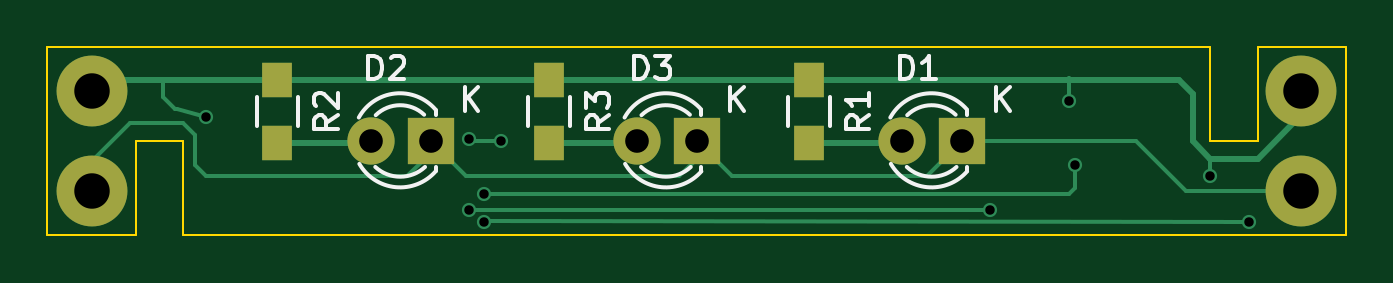
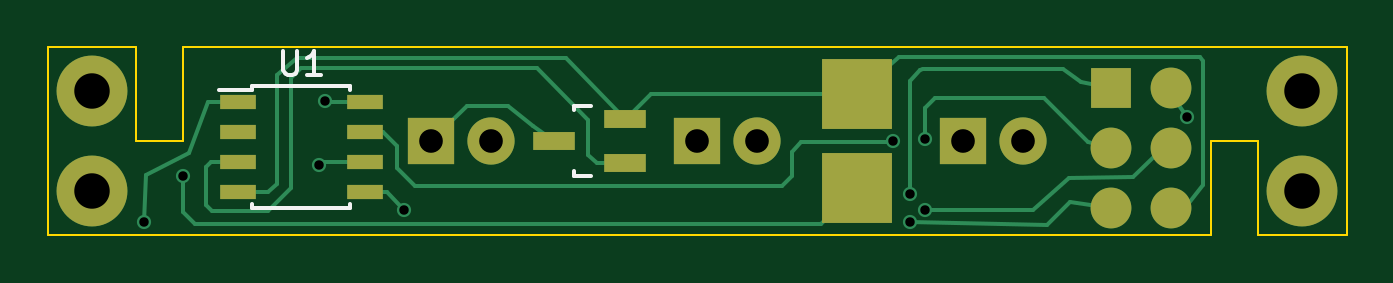
Circuit board: 8 layer files. Board 55.0 x 8.0 mm.
- bottom_copper: studio54-B.Cu.gbr (6246 bytes)
- bottom_mask: studio54-B.Mask.gbr (1319 bytes)
- bottom_silk: studio54-B.SilkS.gbr (1335 bytes)
- outline: studio54-Edge.Cuts.gbr (1011 bytes)
- top_copper: studio54-F.Cu.gbr (4603 bytes)
- top_mask: studio54-F.Mask.gbr (849 bytes)
- top_silk: studio54-F.SilkS.gbr (6089 bytes)
- drill: studio54.drl (537 bytes)

=== bottom_copper: studio54-B.Cu.gbr ===
G04 #@! TF.FileFunction,Copper,L2,Bot,Signal*
%FSLAX46Y46*%
G04 Gerber Fmt 4.6, Leading zero omitted, Abs format (unit mm)*
G04 Created by KiCad (PCBNEW 4.0.6-e0-6349~53~ubuntu16.04.1) date Thu May  4 16:02:32 2017*
%MOMM*%
%LPD*%
G01*
G04 APERTURE LIST*
%ADD10C,0.100000*%
%ADD11R,1.800860X0.800100*%
%ADD12R,1.727200X1.727200*%
%ADD13O,1.727200X1.727200*%
%ADD14R,1.550000X0.600000*%
%ADD15R,2.000000X2.000000*%
%ADD16C,2.000000*%
%ADD17R,2.999740X2.999740*%
%ADD18C,2.999740*%
%ADD19C,0.600000*%
%ADD20C,0.152400*%
%ADD21C,0.250000*%
G04 APERTURE END LIST*
D10*
D11*
X123548860Y-105200000D03*
X123548860Y-103300000D03*
X126551140Y-104250000D03*
D12*
X103000000Y-102000000D03*
D13*
X100460000Y-102000000D03*
X103000000Y-104540000D03*
X100460000Y-104540000D03*
X103000000Y-107080000D03*
X100460000Y-107080000D03*
D14*
X139950000Y-102595000D03*
X139950000Y-103865000D03*
X139950000Y-105135000D03*
X139950000Y-106405000D03*
X134550000Y-106405000D03*
X134550000Y-105135000D03*
X134550000Y-103865000D03*
X134550000Y-102595000D03*
D15*
X120500000Y-104250000D03*
D16*
X117960000Y-104250000D03*
D15*
X109250000Y-104250000D03*
D16*
X106710000Y-104250000D03*
D15*
X131750000Y-104250000D03*
D16*
X129210000Y-104250000D03*
D17*
X113750000Y-102250000D03*
X113750000Y-106250000D03*
D18*
X94900000Y-102150000D03*
X94900000Y-106350000D03*
X146100000Y-102150000D03*
X146100000Y-106350000D03*
D19*
X131750000Y-104250000D03*
X99750000Y-103250000D03*
X142250000Y-105750000D03*
X136250000Y-102550000D03*
X111500000Y-106500000D03*
X136500000Y-105250000D03*
X112200000Y-104250000D03*
X110850000Y-104150000D03*
X110850000Y-107150000D03*
X132900000Y-107150000D03*
X143900000Y-107700000D03*
X111500000Y-107700000D03*
D20*
X126551140Y-104250000D02*
X127450000Y-103600000D01*
X130250000Y-102750000D02*
X131750000Y-104250000D01*
X128500000Y-102750000D02*
X130250000Y-102750000D01*
X127450000Y-103600000D02*
X128500000Y-102750000D01*
X100460000Y-102240000D02*
X99750000Y-103250000D01*
X115250000Y-107750000D02*
X113750000Y-106250000D01*
X141750000Y-107750000D02*
X115250000Y-107750000D01*
X142250000Y-107250000D02*
X141750000Y-107750000D01*
X142250000Y-105750000D02*
X142250000Y-107250000D01*
X134550000Y-102595000D02*
X136205000Y-102595000D01*
X136205000Y-102595000D02*
X136250000Y-102550000D01*
X100460000Y-102000000D02*
X100460000Y-102240000D01*
D21*
X95300000Y-101750000D02*
X94900000Y-102150000D01*
D20*
X123548860Y-103300000D02*
X123500000Y-103300000D01*
X123500000Y-103300000D02*
X122450000Y-102250000D01*
X122450000Y-102250000D02*
X113750000Y-102250000D01*
X123548860Y-103300000D02*
X123550000Y-103300000D01*
X123550000Y-103300000D02*
X126049995Y-100749741D01*
X138655000Y-106405000D02*
X139950000Y-106405000D01*
X138300000Y-106050000D02*
X138655000Y-106405000D01*
X138300000Y-101450000D02*
X138300000Y-106050000D01*
X137449996Y-100750071D02*
X138300000Y-101450000D01*
X126049995Y-100749741D02*
X137449996Y-100750071D01*
X100460000Y-107080000D02*
X99830000Y-107080000D01*
X99830000Y-107080000D02*
X99100000Y-106100000D01*
X111950000Y-100700000D02*
X113750000Y-102250000D01*
X99200000Y-100700000D02*
X111950000Y-100700000D01*
X99100000Y-100850000D02*
X99200000Y-100700000D01*
X99100000Y-106100000D02*
X99100000Y-100850000D01*
X100460000Y-107080000D02*
X100670000Y-107080000D01*
X113750000Y-102750000D02*
X113750000Y-102250000D01*
X123548860Y-103300000D02*
X123548860Y-103248860D01*
D21*
X114248860Y-101751140D02*
X113750000Y-102250000D01*
X115000000Y-101000000D02*
X113750000Y-102250000D01*
D20*
X123548860Y-105200000D02*
X124750000Y-105200000D01*
X141085000Y-105135000D02*
X139950000Y-105135000D01*
X141300000Y-105350000D02*
X141085000Y-105135000D01*
X141300000Y-106950000D02*
X141300000Y-105350000D01*
X141050000Y-107200000D02*
X141300000Y-106950000D01*
X138650000Y-107200000D02*
X141050000Y-107200000D01*
X137700000Y-106250000D02*
X138650000Y-107200000D01*
X137700000Y-101600000D02*
X137700000Y-106250000D01*
X137250000Y-101150000D02*
X137700000Y-101600000D01*
X127300000Y-101150000D02*
X137250000Y-101150000D01*
X125100000Y-103350000D02*
X127300000Y-101150000D01*
X125100000Y-104850000D02*
X125100000Y-103350000D01*
X124750000Y-105200000D02*
X125100000Y-104850000D01*
X123548860Y-105200000D02*
X123700000Y-105200000D01*
X123548860Y-105200000D02*
X124100000Y-105200000D01*
D21*
X123548860Y-105200000D02*
X123548860Y-105248860D01*
D20*
X110950000Y-101200000D02*
X111050000Y-101250000D01*
X111050000Y-101250000D02*
X111500000Y-101700000D01*
X103000000Y-102000000D02*
X104250000Y-101750000D01*
X111500000Y-101700000D02*
X111500000Y-106500000D01*
X105000000Y-101200000D02*
X110950000Y-101200000D01*
X104250000Y-101750000D02*
X105000000Y-101200000D01*
X136385000Y-105135000D02*
X134550000Y-105135000D01*
X136500000Y-105250000D02*
X136385000Y-105135000D01*
X103000000Y-104540000D02*
X103960000Y-104290000D01*
X133200000Y-104450000D02*
X133785000Y-103865000D01*
X133200000Y-105400000D02*
X133200000Y-104450000D01*
X132450000Y-106150000D02*
X133200000Y-105400000D01*
X116900000Y-106150000D02*
X132450000Y-106150000D01*
X116500000Y-105750000D02*
X116900000Y-106150000D01*
X116500000Y-104700000D02*
X116500000Y-105750000D01*
X116100000Y-104300000D02*
X116500000Y-104700000D01*
X112250000Y-104300000D02*
X116100000Y-104300000D01*
X112200000Y-104250000D02*
X112250000Y-104300000D01*
X110850000Y-102850000D02*
X110850000Y-104150000D01*
X110450000Y-102450000D02*
X110850000Y-102850000D01*
X105800000Y-102450000D02*
X110450000Y-102450000D01*
X103960000Y-104290000D02*
X105800000Y-102450000D01*
X133785000Y-103865000D02*
X134550000Y-103865000D01*
X106300000Y-107150000D02*
X110850000Y-107150000D01*
X104774694Y-105806853D02*
X106300000Y-107150000D01*
X102049706Y-105781084D02*
X104774694Y-105806853D01*
X100790000Y-104540000D02*
X102049706Y-105781084D01*
X133645000Y-106405000D02*
X134550000Y-106405000D01*
X132900000Y-107150000D02*
X133645000Y-106405000D01*
X100460000Y-104540000D02*
X100790000Y-104540000D01*
X103000000Y-107080000D02*
X104730000Y-106830000D01*
X141195000Y-102595000D02*
X139950000Y-102595000D01*
X142000000Y-104750000D02*
X141195000Y-102595000D01*
X143850000Y-105700000D02*
X142000000Y-104750000D01*
X143900000Y-107700000D02*
X143850000Y-105700000D01*
X105700000Y-107800000D02*
X111500000Y-107700000D01*
X104730000Y-106830000D02*
X105700000Y-107800000D01*
M02*

=== bottom_mask: studio54-B.Mask.gbr ===
G04 #@! TF.FileFunction,Soldermask,Bot*
%FSLAX46Y46*%
G04 Gerber Fmt 4.6, Leading zero omitted, Abs format (unit mm)*
G04 Created by KiCad (PCBNEW 4.0.6-e0-6349~53~ubuntu16.04.1) date Thu May  4 16:02:32 2017*
%MOMM*%
%LPD*%
G01*
G04 APERTURE LIST*
%ADD10C,0.100000*%
%ADD11R,1.800860X0.800100*%
%ADD12R,1.727200X1.727200*%
%ADD13O,1.727200X1.727200*%
%ADD14R,1.550000X0.600000*%
%ADD15R,2.000000X2.000000*%
%ADD16C,2.000000*%
%ADD17R,2.999740X2.999740*%
%ADD18C,2.999740*%
G04 APERTURE END LIST*
D10*
D11*
X123548860Y-105200000D03*
X123548860Y-103300000D03*
X126551140Y-104250000D03*
D12*
X103000000Y-102000000D03*
D13*
X100460000Y-102000000D03*
X103000000Y-104540000D03*
X100460000Y-104540000D03*
X103000000Y-107080000D03*
X100460000Y-107080000D03*
D14*
X139950000Y-102595000D03*
X139950000Y-103865000D03*
X139950000Y-105135000D03*
X139950000Y-106405000D03*
X134550000Y-106405000D03*
X134550000Y-105135000D03*
X134550000Y-103865000D03*
X134550000Y-102595000D03*
D15*
X120500000Y-104250000D03*
D16*
X117960000Y-104250000D03*
D15*
X109250000Y-104250000D03*
D16*
X106710000Y-104250000D03*
D15*
X131750000Y-104250000D03*
D16*
X129210000Y-104250000D03*
D17*
X113750000Y-102250000D03*
X113750000Y-106250000D03*
D18*
X94900000Y-102150000D03*
X94900000Y-106350000D03*
X146100000Y-102150000D03*
X146100000Y-106350000D03*
M02*

=== bottom_silk: studio54-B.SilkS.gbr ===
G04 #@! TF.FileFunction,Legend,Bot*
%FSLAX46Y46*%
G04 Gerber Fmt 4.6, Leading zero omitted, Abs format (unit mm)*
G04 Created by KiCad (PCBNEW 4.0.6-e0-6349~53~ubuntu16.04.1) date Thu May  4 16:02:32 2017*
%MOMM*%
%LPD*%
G01*
G04 APERTURE LIST*
%ADD10C,0.100000*%
%ADD11C,0.150000*%
G04 APERTURE END LIST*
D10*
D11*
X124999200Y-105749820D02*
X125700240Y-105749820D01*
X125700240Y-105749820D02*
X125700240Y-105500900D01*
X125700240Y-102950840D02*
X125700240Y-102750180D01*
X125700240Y-102750180D02*
X124999200Y-102750180D01*
X139325000Y-101925000D02*
X139325000Y-102070000D01*
X135175000Y-101925000D02*
X135175000Y-102070000D01*
X135175000Y-107075000D02*
X135175000Y-106930000D01*
X139325000Y-107075000D02*
X139325000Y-106930000D01*
X139325000Y-101925000D02*
X135175000Y-101925000D01*
X139325000Y-107075000D02*
X135175000Y-107075000D01*
X139325000Y-102070000D02*
X140725000Y-102070000D01*
X138011905Y-100452381D02*
X138011905Y-101261905D01*
X137964286Y-101357143D01*
X137916667Y-101404762D01*
X137821429Y-101452381D01*
X137630952Y-101452381D01*
X137535714Y-101404762D01*
X137488095Y-101357143D01*
X137440476Y-101261905D01*
X137440476Y-100452381D01*
X136440476Y-101452381D02*
X137011905Y-101452381D01*
X136726191Y-101452381D02*
X136726191Y-100452381D01*
X136821429Y-100595238D01*
X136916667Y-100690476D01*
X137011905Y-100738095D01*
M02*

=== outline: studio54-Edge.Cuts.gbr ===
G04 #@! TF.FileFunction,Profile,NP*
%FSLAX46Y46*%
G04 Gerber Fmt 4.6, Leading zero omitted, Abs format (unit mm)*
G04 Created by KiCad (PCBNEW 4.0.6-e0-6349~53~ubuntu16.04.1) date Thu May  4 16:02:32 2017*
%MOMM*%
%LPD*%
G01*
G04 APERTURE LIST*
%ADD10C,0.100000*%
G04 APERTURE END LIST*
D10*
X142250000Y-100250000D02*
X93000000Y-100250000D01*
X142250000Y-104250000D02*
X142250000Y-100250000D01*
X144250000Y-104250000D02*
X142250000Y-104250000D01*
X98750000Y-108250000D02*
X148000000Y-108250000D01*
X98750000Y-104250000D02*
X98750000Y-108250000D01*
X96750000Y-104250000D02*
X98750000Y-104250000D01*
X96750000Y-108250000D02*
X96750000Y-104250000D01*
X96000000Y-108250000D02*
X96750000Y-108250000D01*
X144250000Y-100250000D02*
X144250000Y-104250000D01*
X145000000Y-100250000D02*
X144250000Y-100250000D01*
X145000000Y-100250000D02*
X148000000Y-100250000D01*
X93000000Y-108250000D02*
X96000000Y-108250000D01*
X148000000Y-108250000D02*
X148000000Y-100250000D01*
X93000000Y-100250000D02*
X93000000Y-108250000D01*
M02*

=== top_copper: studio54-F.Cu.gbr ===
G04 #@! TF.FileFunction,Copper,L1,Top,Signal*
%FSLAX46Y46*%
G04 Gerber Fmt 4.6, Leading zero omitted, Abs format (unit mm)*
G04 Created by KiCad (PCBNEW 4.0.6-e0-6349~53~ubuntu16.04.1) date Thu May  4 16:02:32 2017*
%MOMM*%
%LPD*%
G01*
G04 APERTURE LIST*
%ADD10C,0.100000*%
%ADD11R,1.300000X1.500000*%
%ADD12R,2.000000X2.000000*%
%ADD13C,2.000000*%
%ADD14C,2.999740*%
%ADD15C,0.600000*%
%ADD16C,0.152400*%
%ADD17C,0.250000*%
G04 APERTURE END LIST*
D10*
D11*
X114250000Y-101650000D03*
X114250000Y-104350000D03*
X102750000Y-101650000D03*
X102750000Y-104350000D03*
X125250000Y-101650000D03*
X125250000Y-104350000D03*
D12*
X120500000Y-104250000D03*
D13*
X117960000Y-104250000D03*
D12*
X109250000Y-104250000D03*
D13*
X106710000Y-104250000D03*
D12*
X131750000Y-104250000D03*
D13*
X129210000Y-104250000D03*
D14*
X94900000Y-102150000D03*
X94900000Y-106350000D03*
X146100000Y-102150000D03*
X146100000Y-106350000D03*
D15*
X131750000Y-104250000D03*
X99750000Y-103250000D03*
X142250000Y-105750000D03*
X136250000Y-102550000D03*
X111500000Y-106500000D03*
X136500000Y-105250000D03*
X112200000Y-104250000D03*
X110850000Y-104150000D03*
X110850000Y-107150000D03*
X132900000Y-107150000D03*
X143900000Y-107700000D03*
X111500000Y-107700000D03*
D16*
X99250000Y-105000000D02*
X99250000Y-105250000D01*
X99250000Y-105250000D02*
X99750000Y-105750000D01*
X131750000Y-104250000D02*
X139100000Y-104250000D01*
X141200000Y-106350000D02*
X146100000Y-106350000D01*
X139100000Y-104250000D02*
X141200000Y-106350000D01*
X94900000Y-106350000D02*
X94900000Y-105100000D01*
X94900000Y-105100000D02*
X96500000Y-103500000D01*
X96500000Y-103500000D02*
X98750000Y-103500000D01*
X98750000Y-103500000D02*
X99250000Y-104000000D01*
X99250000Y-104000000D02*
X99250000Y-105000000D01*
X99750000Y-105750000D02*
X108250000Y-105750000D01*
X108250000Y-105750000D02*
X109250000Y-104750000D01*
X109250000Y-104750000D02*
X109250000Y-104250000D01*
X120500000Y-104250000D02*
X120500000Y-105000000D01*
X120500000Y-105000000D02*
X119750000Y-105750000D01*
X110750000Y-105750000D02*
X109250000Y-104250000D01*
X119750000Y-105750000D02*
X110750000Y-105750000D01*
X120500000Y-104250000D02*
X122000000Y-105750000D01*
X130250000Y-105750000D02*
X131750000Y-104250000D01*
X122000000Y-105750000D02*
X130250000Y-105750000D01*
D17*
X129110000Y-104350000D02*
X129210000Y-104250000D01*
X125250000Y-104350000D02*
X129110000Y-104350000D01*
X102750000Y-104350000D02*
X106610000Y-104350000D01*
X106610000Y-104350000D02*
X106710000Y-104250000D01*
X102750000Y-104350000D02*
X102750000Y-104250000D01*
X106610000Y-104350000D02*
X106710000Y-104250000D01*
X114250000Y-104350000D02*
X117860000Y-104350000D01*
X117860000Y-104350000D02*
X117960000Y-104250000D01*
D16*
X97900000Y-102400000D02*
X98400000Y-102900000D01*
X98400000Y-102900000D02*
X98500000Y-102900000D01*
X97900000Y-102400000D02*
X97900000Y-101650000D01*
X99750000Y-103250000D02*
X98500000Y-102900000D01*
X142250000Y-105000000D02*
X142250000Y-105750000D01*
X136250000Y-102550000D02*
X136250000Y-101650000D01*
X136250000Y-101650000D02*
X136250000Y-101600000D01*
X136250000Y-101600000D02*
X136250000Y-101650000D01*
D17*
X114750000Y-101750000D02*
X114750000Y-101650000D01*
X114750000Y-101650000D02*
X114750000Y-101750000D01*
X114750000Y-101750000D02*
X114750000Y-101650000D01*
X125250000Y-101650000D02*
X136250000Y-101650000D01*
X136250000Y-101650000D02*
X140900000Y-101650000D01*
X140900000Y-101650000D02*
X141500000Y-102250000D01*
X144250000Y-105000000D02*
X146100000Y-103150000D01*
X142250000Y-105000000D02*
X144250000Y-105000000D01*
X141500000Y-104250000D02*
X142250000Y-105000000D01*
X141500000Y-102250000D02*
X141500000Y-104250000D01*
X146100000Y-103150000D02*
X146100000Y-102150000D01*
X146100000Y-102150000D02*
X146100000Y-103250000D01*
X146100000Y-103050000D02*
X146100000Y-102150000D01*
X102750000Y-101650000D02*
X97900000Y-101650000D01*
X97900000Y-101650000D02*
X95400000Y-101650000D01*
X95400000Y-101650000D02*
X94900000Y-102150000D01*
X95354000Y-101696000D02*
X94900000Y-102150000D01*
X102750000Y-101650000D02*
X114250000Y-101650000D01*
X114250000Y-101650000D02*
X114750000Y-101650000D01*
X114750000Y-101650000D02*
X125250000Y-101650000D01*
D16*
X136500000Y-106250000D02*
X136250000Y-106500000D01*
X111500000Y-106500000D02*
X136250000Y-106500000D01*
X136500000Y-106250000D02*
X136500000Y-105250000D01*
X110950000Y-104250000D02*
X112200000Y-104250000D01*
X110850000Y-104150000D02*
X110950000Y-104250000D01*
X110850000Y-107150000D02*
X115650000Y-107150000D01*
X115650000Y-107150000D02*
X132900000Y-107150000D01*
X111550000Y-107650000D02*
X143900000Y-107700000D01*
X111500000Y-107700000D02*
X111550000Y-107650000D01*
M02*

=== top_mask: studio54-F.Mask.gbr ===
G04 #@! TF.FileFunction,Soldermask,Top*
%FSLAX46Y46*%
G04 Gerber Fmt 4.6, Leading zero omitted, Abs format (unit mm)*
G04 Created by KiCad (PCBNEW 4.0.6-e0-6349~53~ubuntu16.04.1) date Thu May  4 16:02:32 2017*
%MOMM*%
%LPD*%
G01*
G04 APERTURE LIST*
%ADD10C,0.100000*%
%ADD11R,1.300000X1.500000*%
%ADD12R,2.000000X2.000000*%
%ADD13C,2.000000*%
%ADD14C,2.999740*%
G04 APERTURE END LIST*
D10*
D11*
X114250000Y-101650000D03*
X114250000Y-104350000D03*
X102750000Y-101650000D03*
X102750000Y-104350000D03*
X125250000Y-101650000D03*
X125250000Y-104350000D03*
D12*
X120500000Y-104250000D03*
D13*
X117960000Y-104250000D03*
D12*
X109250000Y-104250000D03*
D13*
X106710000Y-104250000D03*
D12*
X131750000Y-104250000D03*
D13*
X129210000Y-104250000D03*
D14*
X94900000Y-102150000D03*
X94900000Y-106350000D03*
X146100000Y-102150000D03*
X146100000Y-106350000D03*
M02*

=== top_silk: studio54-F.SilkS.gbr ===
G04 #@! TF.FileFunction,Legend,Top*
%FSLAX46Y46*%
G04 Gerber Fmt 4.6, Leading zero omitted, Abs format (unit mm)*
G04 Created by KiCad (PCBNEW 4.0.6-e0-6349~53~ubuntu16.04.1) date Thu May  4 16:02:32 2017*
%MOMM*%
%LPD*%
G01*
G04 APERTURE LIST*
%ADD10C,0.100000*%
%ADD11C,0.150000*%
G04 APERTURE END LIST*
D10*
D11*
X113375000Y-103600000D02*
X113375000Y-102400000D01*
X115125000Y-102400000D02*
X115125000Y-103600000D01*
X101875000Y-103600000D02*
X101875000Y-102400000D01*
X103625000Y-102400000D02*
X103625000Y-103600000D01*
X124375000Y-103600000D02*
X124375000Y-102400000D01*
X126125000Y-102400000D02*
X126125000Y-103600000D01*
X120699000Y-102936000D02*
X120699000Y-103136000D01*
X120699000Y-105530000D02*
X120699000Y-105350000D01*
X117471256Y-105219643D02*
G75*
G03X120699000Y-105536000I1727744J1003643D01*
G01*
X118146994Y-105349068D02*
G75*
G03X120250000Y-105350000I1052006J1133068D01*
G01*
X120686220Y-102909274D02*
G75*
G03X117449000Y-103256000I-1497220J-1306726D01*
G01*
X120212889Y-103136747D02*
G75*
G03X118165000Y-103156000I-1013889J-1079253D01*
G01*
X109449000Y-102936000D02*
X109449000Y-103136000D01*
X109449000Y-105530000D02*
X109449000Y-105350000D01*
X106221256Y-105219643D02*
G75*
G03X109449000Y-105536000I1727744J1003643D01*
G01*
X106896994Y-105349068D02*
G75*
G03X109000000Y-105350000I1052006J1133068D01*
G01*
X109436220Y-102909274D02*
G75*
G03X106199000Y-103256000I-1497220J-1306726D01*
G01*
X108962889Y-103136747D02*
G75*
G03X106915000Y-103156000I-1013889J-1079253D01*
G01*
X131949000Y-102936000D02*
X131949000Y-103136000D01*
X131949000Y-105530000D02*
X131949000Y-105350000D01*
X128721256Y-105219643D02*
G75*
G03X131949000Y-105536000I1727744J1003643D01*
G01*
X129396994Y-105349068D02*
G75*
G03X131500000Y-105350000I1052006J1133068D01*
G01*
X131936220Y-102909274D02*
G75*
G03X128699000Y-103256000I-1497220J-1306726D01*
G01*
X131462889Y-103136747D02*
G75*
G03X129415000Y-103156000I-1013889J-1079253D01*
G01*
X116802381Y-103166666D02*
X116326190Y-103500000D01*
X116802381Y-103738095D02*
X115802381Y-103738095D01*
X115802381Y-103357142D01*
X115850000Y-103261904D01*
X115897619Y-103214285D01*
X115992857Y-103166666D01*
X116135714Y-103166666D01*
X116230952Y-103214285D01*
X116278571Y-103261904D01*
X116326190Y-103357142D01*
X116326190Y-103738095D01*
X115802381Y-102833333D02*
X115802381Y-102214285D01*
X116183333Y-102547619D01*
X116183333Y-102404761D01*
X116230952Y-102309523D01*
X116278571Y-102261904D01*
X116373810Y-102214285D01*
X116611905Y-102214285D01*
X116707143Y-102261904D01*
X116754762Y-102309523D01*
X116802381Y-102404761D01*
X116802381Y-102690476D01*
X116754762Y-102785714D01*
X116707143Y-102833333D01*
X105302381Y-103166666D02*
X104826190Y-103500000D01*
X105302381Y-103738095D02*
X104302381Y-103738095D01*
X104302381Y-103357142D01*
X104350000Y-103261904D01*
X104397619Y-103214285D01*
X104492857Y-103166666D01*
X104635714Y-103166666D01*
X104730952Y-103214285D01*
X104778571Y-103261904D01*
X104826190Y-103357142D01*
X104826190Y-103738095D01*
X104397619Y-102785714D02*
X104350000Y-102738095D01*
X104302381Y-102642857D01*
X104302381Y-102404761D01*
X104350000Y-102309523D01*
X104397619Y-102261904D01*
X104492857Y-102214285D01*
X104588095Y-102214285D01*
X104730952Y-102261904D01*
X105302381Y-102833333D01*
X105302381Y-102214285D01*
X127802381Y-103166666D02*
X127326190Y-103500000D01*
X127802381Y-103738095D02*
X126802381Y-103738095D01*
X126802381Y-103357142D01*
X126850000Y-103261904D01*
X126897619Y-103214285D01*
X126992857Y-103166666D01*
X127135714Y-103166666D01*
X127230952Y-103214285D01*
X127278571Y-103261904D01*
X127326190Y-103357142D01*
X127326190Y-103738095D01*
X127802381Y-102214285D02*
X127802381Y-102785714D01*
X127802381Y-102500000D02*
X126802381Y-102500000D01*
X126945238Y-102595238D01*
X127040476Y-102690476D01*
X127088095Y-102785714D01*
X117851905Y-101642381D02*
X117851905Y-100642381D01*
X118090000Y-100642381D01*
X118232858Y-100690000D01*
X118328096Y-100785238D01*
X118375715Y-100880476D01*
X118423334Y-101070952D01*
X118423334Y-101213810D01*
X118375715Y-101404286D01*
X118328096Y-101499524D01*
X118232858Y-101594762D01*
X118090000Y-101642381D01*
X117851905Y-101642381D01*
X118756667Y-100642381D02*
X119375715Y-100642381D01*
X119042381Y-101023333D01*
X119185239Y-101023333D01*
X119280477Y-101070952D01*
X119328096Y-101118571D01*
X119375715Y-101213810D01*
X119375715Y-101451905D01*
X119328096Y-101547143D01*
X119280477Y-101594762D01*
X119185239Y-101642381D01*
X118899524Y-101642381D01*
X118804286Y-101594762D01*
X118756667Y-101547143D01*
X121928095Y-102962381D02*
X121928095Y-101962381D01*
X122499524Y-102962381D02*
X122070952Y-102390952D01*
X122499524Y-101962381D02*
X121928095Y-102533810D01*
X106601905Y-101642381D02*
X106601905Y-100642381D01*
X106840000Y-100642381D01*
X106982858Y-100690000D01*
X107078096Y-100785238D01*
X107125715Y-100880476D01*
X107173334Y-101070952D01*
X107173334Y-101213810D01*
X107125715Y-101404286D01*
X107078096Y-101499524D01*
X106982858Y-101594762D01*
X106840000Y-101642381D01*
X106601905Y-101642381D01*
X107554286Y-100737619D02*
X107601905Y-100690000D01*
X107697143Y-100642381D01*
X107935239Y-100642381D01*
X108030477Y-100690000D01*
X108078096Y-100737619D01*
X108125715Y-100832857D01*
X108125715Y-100928095D01*
X108078096Y-101070952D01*
X107506667Y-101642381D01*
X108125715Y-101642381D01*
X110678095Y-102962381D02*
X110678095Y-101962381D01*
X111249524Y-102962381D02*
X110820952Y-102390952D01*
X111249524Y-101962381D02*
X110678095Y-102533810D01*
X129101905Y-101642381D02*
X129101905Y-100642381D01*
X129340000Y-100642381D01*
X129482858Y-100690000D01*
X129578096Y-100785238D01*
X129625715Y-100880476D01*
X129673334Y-101070952D01*
X129673334Y-101213810D01*
X129625715Y-101404286D01*
X129578096Y-101499524D01*
X129482858Y-101594762D01*
X129340000Y-101642381D01*
X129101905Y-101642381D01*
X130625715Y-101642381D02*
X130054286Y-101642381D01*
X130340000Y-101642381D02*
X130340000Y-100642381D01*
X130244762Y-100785238D01*
X130149524Y-100880476D01*
X130054286Y-100928095D01*
X133178095Y-102962381D02*
X133178095Y-101962381D01*
X133749524Y-102962381D02*
X133320952Y-102390952D01*
X133749524Y-101962381D02*
X133178095Y-102533810D01*
M02*

=== drill: studio54.drl ===
M48
;DRILL file {KiCad 4.0.6-e0-6349~53~ubuntu16.04.1} date Thu May  4 16:02:37 2017
;FORMAT={-:-/ absolute / metric / decimal}
FMAT,2
METRIC,TZ
T1C0.400
T2C1.001
T3C1.501
%
G90
G05
M71
T1
X99.75Y-103.25
X110.85Y-104.15
X110.85Y-107.15
X111.5Y-106.5
X111.5Y-107.7
X112.2Y-104.25
X131.75Y-104.25
X132.9Y-107.15
X136.25Y-102.55
X136.5Y-105.25
X142.25Y-105.75
X143.9Y-107.7
T2
X106.71Y-104.25
X109.25Y-104.25
X117.96Y-104.25
X120.5Y-104.25
X129.21Y-104.25
X131.75Y-104.25
T3
X94.9Y-102.15
X94.9Y-106.35
X146.1Y-102.15
X146.1Y-106.35
T0
M30

